Run: headless pygame with SDL's dummy video driver; simulated clock (each Clock.tick advances the game by its frame time, no real sleeping); random seed 0; keys injected as events and as key.get_pressed() state; no mouse input.
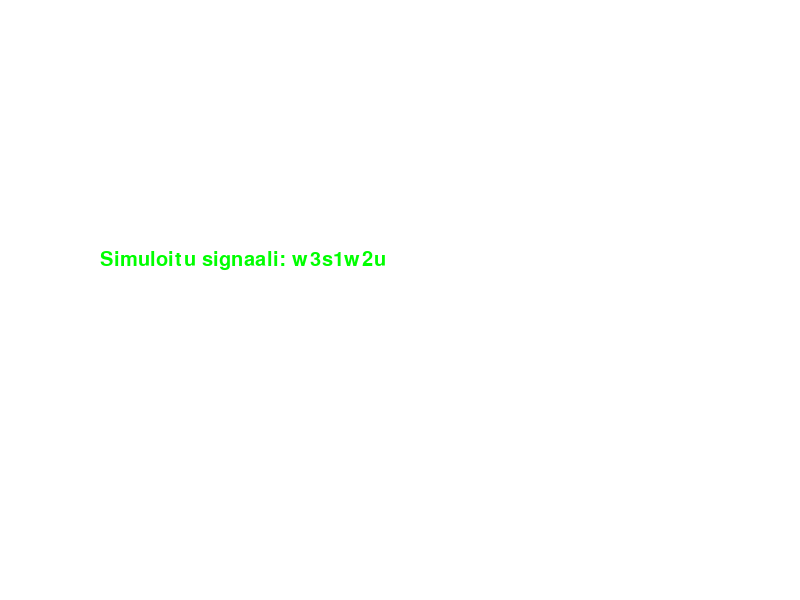
Frame 1 of 4 · flips 1–60 · no input
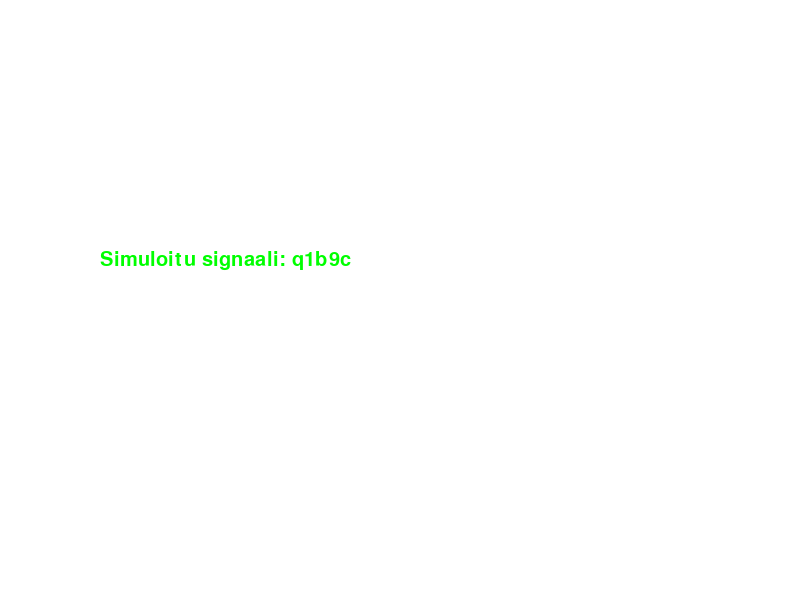
Frame 2 of 4 · flips 61–180 · tapped SPACE, RETURN · held RIGHT (→), D
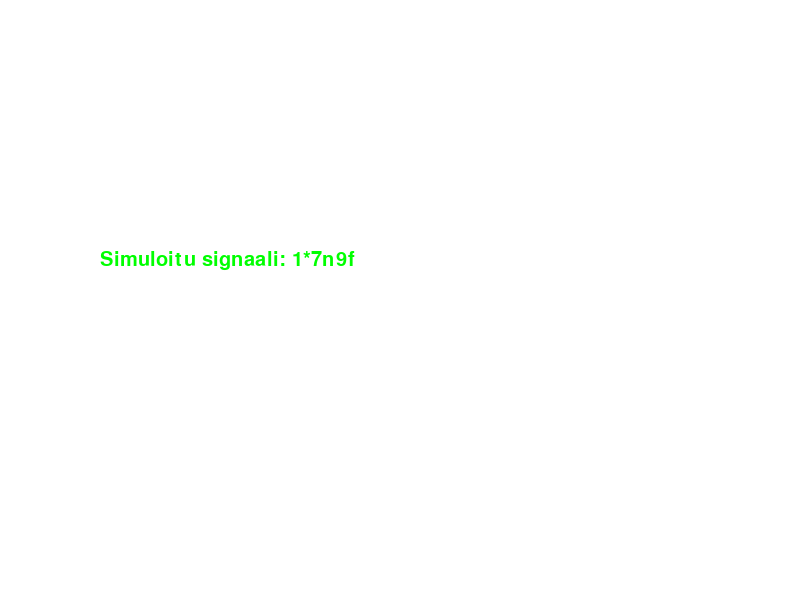
Frame 3 of 4 · flips 181–300 · held DOWN (↓), S
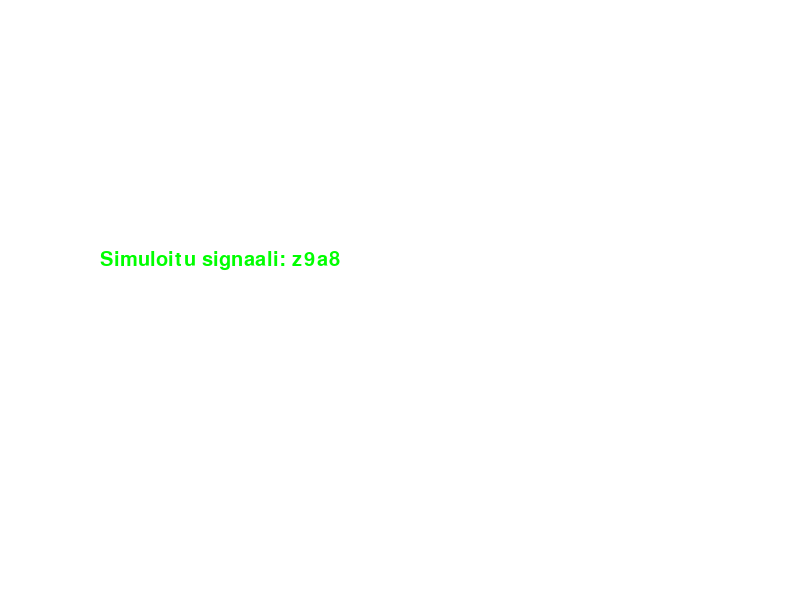
Frame 4 of 4 · flips 301–420 · held LEFT (←), A, UP (↑), W

The pygame program that drew these frames:

import random
import string
import time
import pygame
import sys

# Käynnistetään Pygame
pygame.init()

# Asetetaan näyttö ja fontti
screen = pygame.display.set_mode((800, 600))
pygame.display.set_caption('Radio Teleskooppi Data')
font = pygame.font.SysFont('Arial', 30)

# Värit
WHITE = (255, 255, 255)
RED = (255, 0, 0)
GREEN = (0, 255, 0)

# Funktio, joka luo satunnaisen merkkijonon
def generate_random():
    length = random.randint(3, 10)
    result = []

    prev_char_type = None
    for _ in range(length):
        # Voimme valita kirjaimen, numeron tai erikoismerkin
        char_type = random.choices(["digit", "letter", "special"], weights=[0.4, 0.5, 0.1], k=1)[0]
        
        # Vältetään liian monta peräkkäistä numeroa tai kirjainta
        if prev_char_type == char_type:
            if char_type == "digit":
                char_type = "letter"
            elif char_type == "letter":
                char_type = "digit"
            else:
                char_type = random.choice(["digit", "letter"])
        
        # Lisää satunnainen merkki riippuen tyypistä
        if char_type == "digit":
            result.append(random.choice(string.digits))
        elif char_type == "letter":
            result.append(random.choice(string.ascii_lowercase))
        else:
            result.append(random.choice(string.punctuation))
        
        prev_char_type = char_type
    
    return ''.join(result)

# Funktio, joka simuloi radioteleskoopin signaalin näyttämistä
def display_signal(text):
    screen.fill(WHITE)
    label = font.render(f"Simuloitu signaali: {text}", True, GREEN)
    screen.blit(label, (100, 250))

    if 'a7324js' in text:  # Esimerkki: Tietyt merkkisarjat aktivoivat signaalin
        special_signal = font.render("RADIO SIGNAL DETECTED!", True, RED)
        screen.blit(special_signal, (200, 300))
    
    pygame.display.flip()

def main():
    running = True
    clock = pygame.time.Clock()
    
    while running:
        screen.fill(WHITE)

        for event in pygame.event.get():
            if event.type == pygame.QUIT:
                running = False

        # Generoidaan satunnaisia merkkejä terminaaliin ja Pygame-näyttöön
        random_string = generate_random()
        print(random_string)  # Tulostetaan satunnaiset merkit terminaaliin
        display_signal(random_string)  # Näytetään merkki Pygame-ikkunassa

        # Lisätään pieni tauko simuloidun datan virtaukseen
        time.sleep(0.5)

        # Pygame-ikkunan päivitys
        clock.tick(30)

    pygame.quit()
    sys.exit()

if __name__ == "__main__":
    main()
